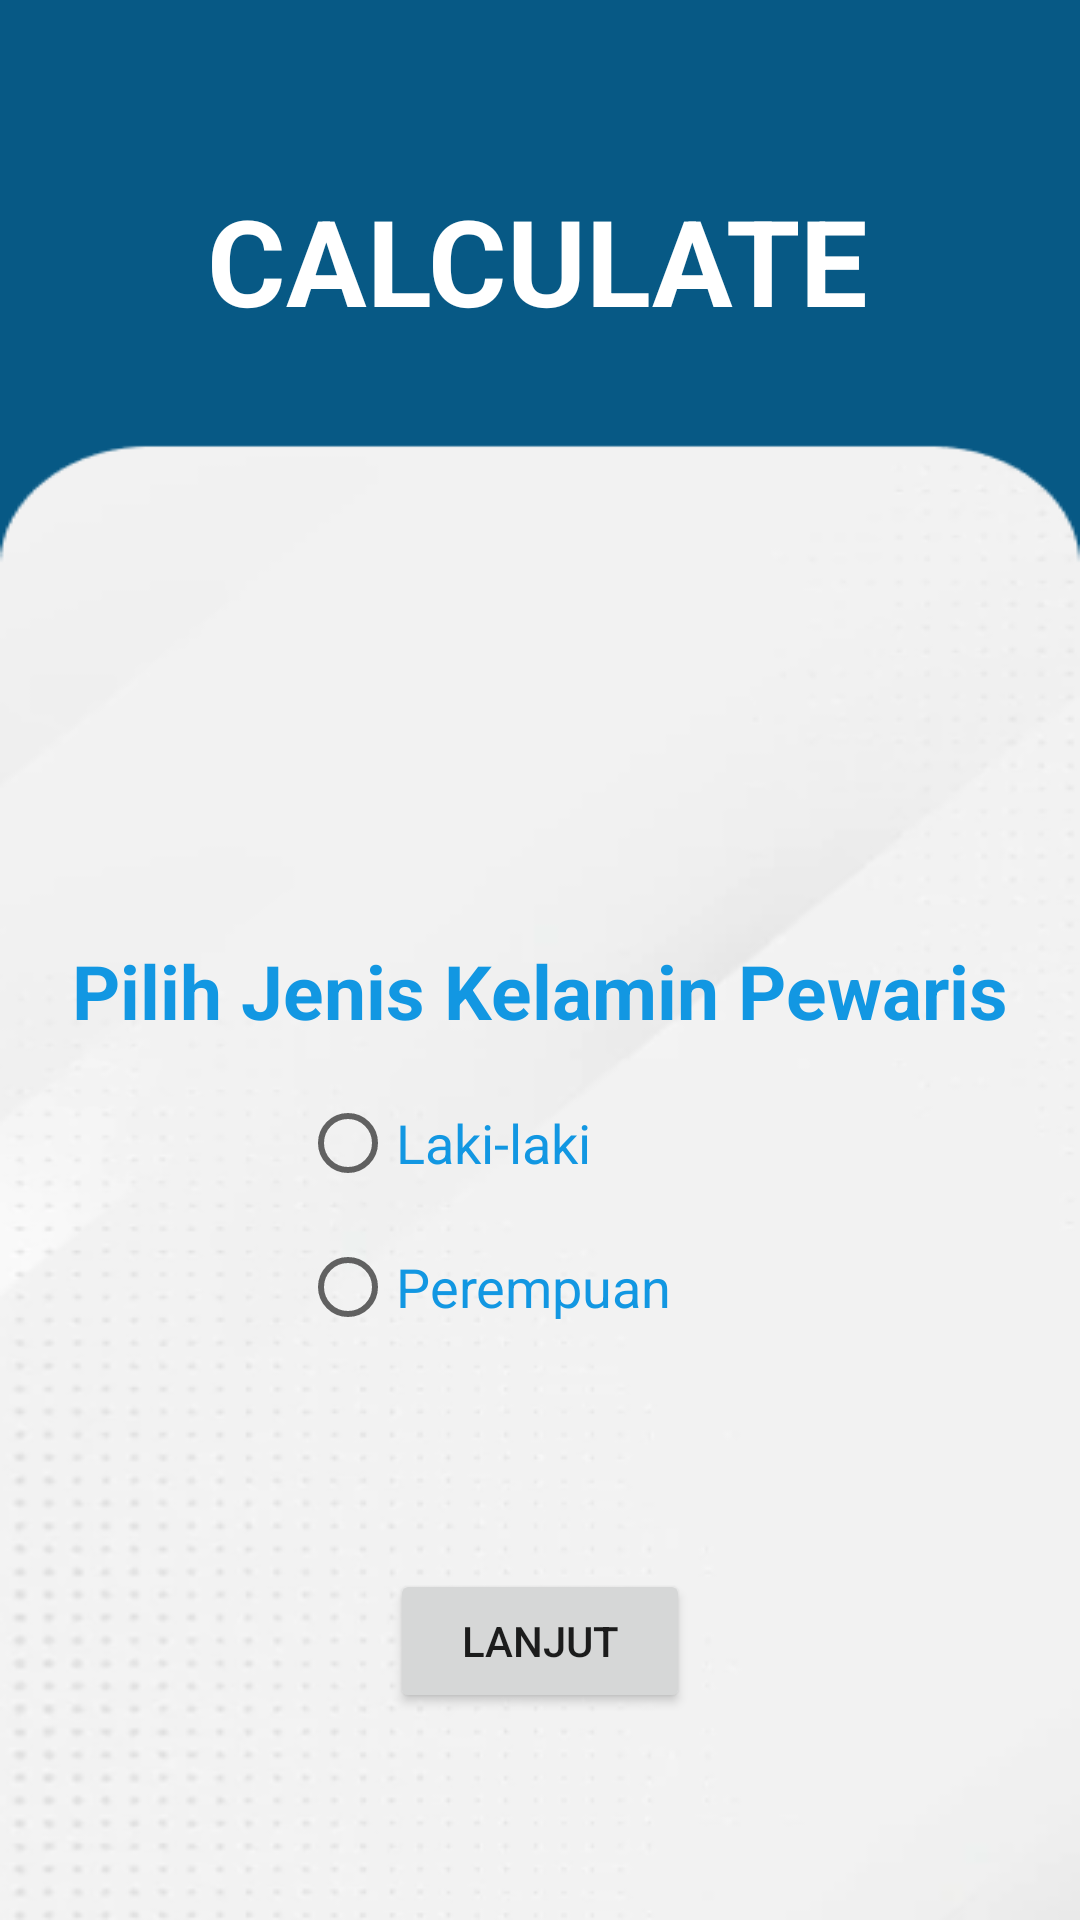

Android layout source for this screen:
<!-- AndroidManifest.xml: application theme Theme.Project -->
<!-- res/layout/activity_calculate2.xml -->
<?xml version="1.0" encoding="utf-8"?>
<LinearLayout
    xmlns:android="http://schemas.android.com/apk/res/android"
    xmlns:app="http://schemas.android.com/apk/res-auto"
    xmlns:tools="http://schemas.android.com/tools"
    android:layout_width="match_parent"
    android:layout_height="match_parent"
    android:background="@mipmap/background"
    android:orientation="vertical"
    tools:context=".CalculateActivity2">

    <RelativeLayout
        android:layout_width="wrap_content"
        android:layout_height="wrap_content"
        android:layout_gravity="center"
        android:layout_marginTop="60dp">

        <TextView
            android:id="@+id/txApp4"
            android:layout_width="wrap_content"
            android:layout_height="wrap_content"
            android:layout_marginLeft="45dp"
            android:text="CALCULATE"
            android:textColor="#FFFFFF"
            android:textSize="40dp"
            android:textStyle="bold" />

        <TextView
            android:id="@+id/txApp5"
            android:layout_below="@id/txApp4"
            android:layout_marginTop="200dp"
            android:textSize="25dp"
            android:textColor="#1297E2"
            android:textStyle="bold"
            android:text="Pilih Jenis Kelamin Pewaris"
            android:layout_width="wrap_content"
            android:layout_height="wrap_content"/>
    </RelativeLayout>

    <RadioButton
        android:id="@+id/rb"
        android:layout_width="match_parent"
        android:layout_height="wrap_content"
        android:layout_marginTop="10dp"
        android:layout_marginLeft="100dp"
        android:textColor="#1297E2"
        android:textSize="18dp"
        android:text="Laki-laki" />

    <RadioButton
        android:id="@+id/rb2"
        android:layout_width="match_parent"
        android:layout_height="wrap_content"
        android:layout_marginLeft="100dp"
        android:textColor="#1297E2"
        android:textSize="18dp"
        android:text="Perempuan" />

    <Button
        android:id="@+id/btn2"
        android:layout_width="100dp"
        android:layout_height="wrap_content"
        android:layout_gravity="center"
        android:layout_marginTop="70dp"
        android:text="Lanjut" />

</LinearLayout>
<!-- resources referenced by this layout -->
<resources>
  <!-- mipmap background: png bitmap (mipmap-xxhdpi, 39732 bytes) -->
  <style name="Theme.Project" parent="Theme.MaterialComponents.DayNight.NoActionBar">
          
          <item name="colorPrimary">#075985</item>
          <item name="colorPrimaryVariant">#3F51B5</item>
          <item name="colorOnPrimary">@color/white</item>
          
          <item name="colorSecondary">@color/teal_200</item>
          <item name="colorSecondaryVariant">@color/teal_700</item>
          <item name="colorOnSecondary">@color/black</item>
          
          <item name="android:statusBarColor" tools:targetApi="l">?attr/colorPrimaryVariant</item>
          
      </style>
  <!-- not gathered from this repository: default colours our renderer supplied (Android Studio template values) -->
  <color name="teal_200">#FF03DAC5</color>
  <color name="teal_700">#FF018786</color>
  <color name="black">#FF000000</color>
  <color name="white">#FFFFFFFF</color>
</resources>
